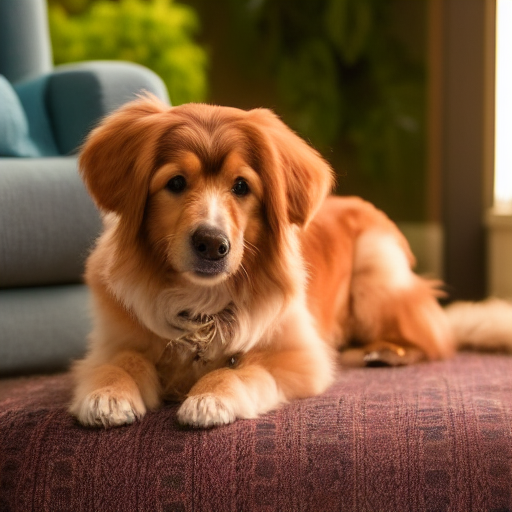
Generation parameters embedded in this image by AUTOMATIC1111 Stable Diffusion web UI or a fork of it (Forge, ...) (PNG 'parameters' text chunk):
still frame of a photorealistic photo of an adult sitting dog from a movie , cinematic, 40mm f/2.8, remastered, 4k uhd, crisp details, ultra detailed, center framed, low angle shot, medium shot, full body shot
Negative prompt: collar, low quality, cartoon, fake, illustration, distorted, warped, disfigured, blurry, deformed, twisted, watermark, abnormal, signature, mutation, extra limb, out of focus, cloned, duplicate, out of focus, painting, drawing, sketch, vector art, smooth, grainy, smeared, blotchy, 3d, illustration, concept art, vector art, low resolution, 3d, black and white
Steps: 35, Sampler: Euler a, CFG scale: 7, Seed: 1356831691, Size: 512x512, Model hash: 81761151